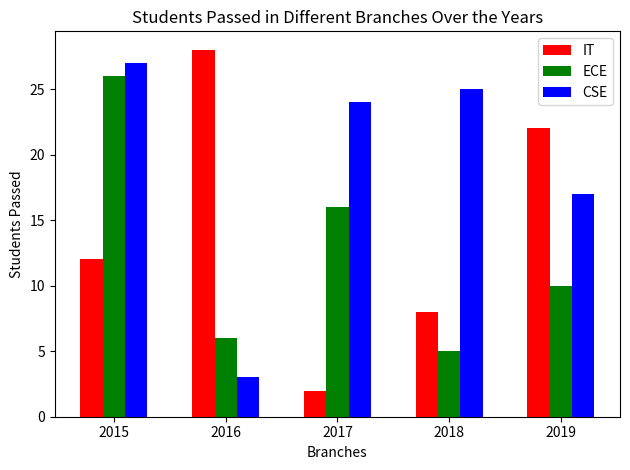

The script that saved this image:
import numpy as np
import matplotlib.pyplot as plt

academic_years = [2015, 2016, 2017, 2018, 2019]

it_passed = [12, 28, 2, 8, 22]
ece_passed = [26, 6, 16, 5, 10]
cse_passed = [27, 3, 24, 25, 17]

bar_width = 0.2

r1 = np.arange(len(academic_years))
r2 = [x + bar_width for x in r1]
r3 = [x + bar_width for x in r2]

plt.xlabel('Branches')
plt.ylabel('Students Passed')

plt.bar(r1, it_passed, color='red', label="IT", width=bar_width)
plt.bar(r2, ece_passed, color='green', label="ECE", width=bar_width)
plt.bar(r3, cse_passed, color='blue', label="CSE", width=bar_width)

plt.xticks([r + bar_width for r in range(len(academic_years))], academic_years)
plt.legend()

plt.title("Students Passed in Different Branches Over the Years")
plt.tight_layout()
plt.show()